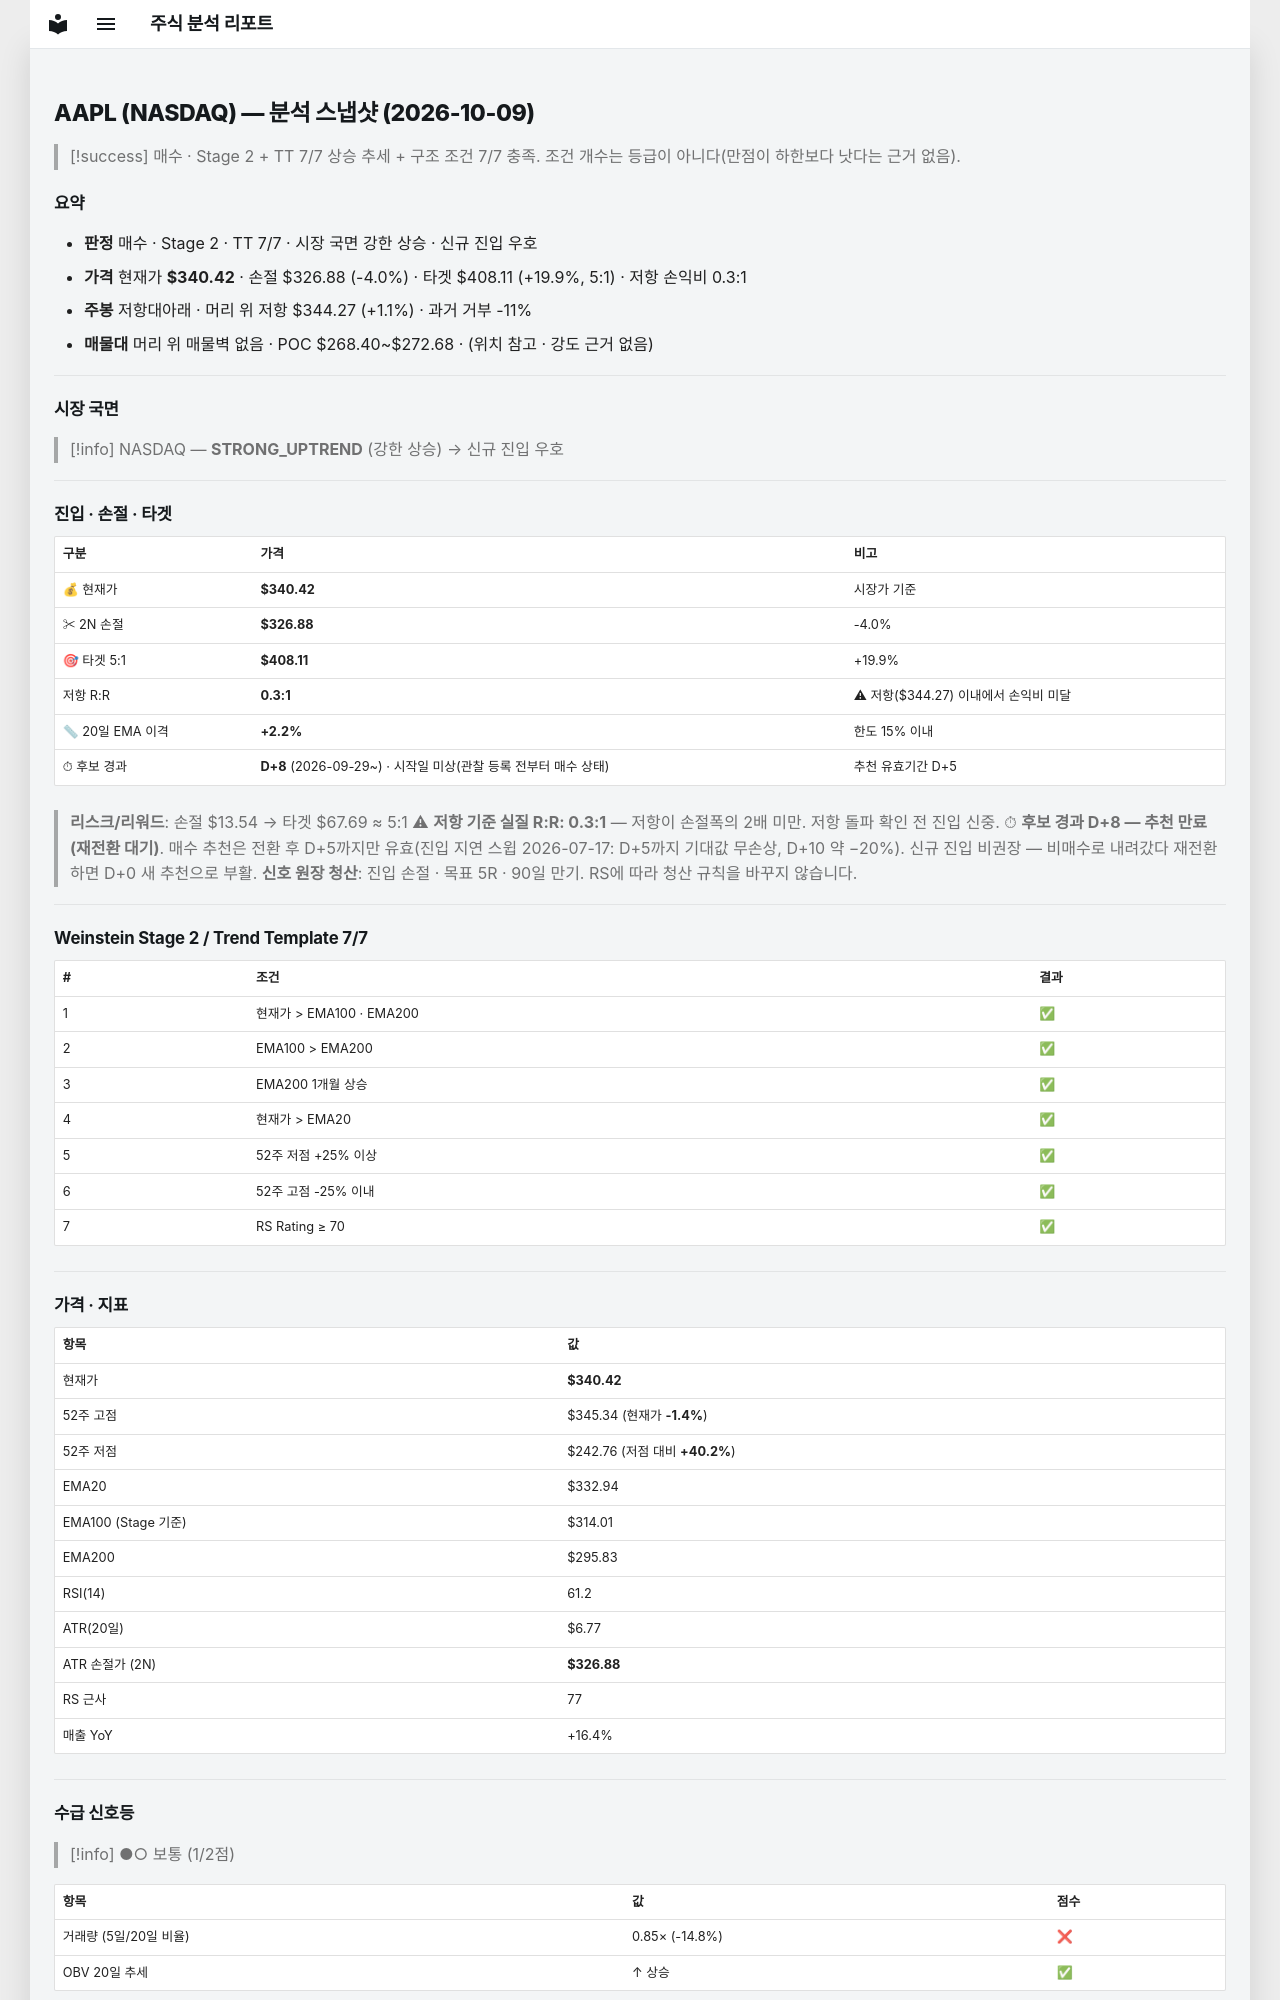

repository: soloandco/stock-reports · page: snapshots/AAPL-2026-10-09/index.html · generator: mkdocs

---
type: analysis-snapshot
title: AAPL 분석 스냅샷
ticker: AAPL
market: NASDAQ
created: 2026-10-09
updated: 2026-10-09
bar-date: 2026-10-08
verdict: 매수후보
real-rr: 0.28
sma50-gap-pct: 2.2
candidate-days: 8
candidate-since: 2026-09-29
candidate-start-unknown: true
weekly-position: 저항대아래
weekly-overhead-price: 344.27
weekly-overhead-pct: 1.1
stage: 2
trend-template-score: 7
tt-max: 7
ma-set: ema-20-100-200
price: 340.4200134277344
stop-price: 326.8820361552782
market-regime: STRONG_UPTREND
supply-demand-score: 1/2
supply-demand-label: 보통
status: tracking
tags:
  - stock-agent
  - watchlist
  - AAPL
  - analysis
related:
  - "[[analysis-template]]"
---

# AAPL (NASDAQ) — 분석 스냅샷 (2026-10-09)

> [!success] 매수 · Stage 2 + TT 7/7
> 상승 추세 + 구조 조건 7/7 충족. 조건 개수는 등급이 아니다(만점이 하한보다 낫다는 근거 없음).

## 요약

- **판정** 매수 · Stage 2 · TT 7/7 · 시장 국면 강한 상승 · 신규 진입 우호
- **가격** 현재가 **$340.42** · 손절 $326.88 (-4.0%) · 타겟 $408.11 (+19.9%, 5:1) · 저항 손익비 0.3:1
- **주봉** 저항대아래 · 머리 위 저항 $344.27 (+1.1%) · 과거 거부 -11%
- **매물대** 머리 위 매물벽 없음 · POC $268.40~$272.68 · (위치 참고 · 강도 근거 없음)

---

## 시장 국면

> [!info] NASDAQ — **STRONG_UPTREND** (강한 상승) → 신규 진입 우호

---

## 진입 · 손절 · 타겟

| 구분 | 가격 | 비고 |
|------|------|------|
| 💰 현재가 | **$340.42** | 시장가 기준 |
| ✂ 2N 손절 | **$326.88** | -4.0% |
| 🎯 타겟 5:1 | **$408.11** | +19.9% |
| 저항 R:R | **0.3:1** | ⚠ 저항($344.27) 이내에서 손익비 미달 |
| 📏 20일 EMA 이격 | **+2.2%** | 한도 15% 이내 |
| ⏱ 후보 경과 | **D+8** (2026-09-29~) · 시작일 미상(관찰 등록 전부터 매수 상태) | 추천 유효기간 D+5 |

> **리스크/리워드**: 손절 $13.54 → 타겟 $67.69 ≈ 5:1
> ⚠ **저항 기준 실질 R:R: 0.3:1** — 저항이 손절폭의 2배 미만. 저항 돌파 확인 전 진입 신중.
> ⏱ **후보 경과 D+8 — 추천 만료(재전환 대기)**. 매수 추천은 전환 후 D+5까지만 유효(진입 지연 스윕 2026-07-17: D+5까지 기대값 무손상, D+10 약 −20%). 신규 진입 비권장 — 비매수로 내려갔다 재전환하면 D+0 새 추천으로 부활.
> **신호 원장 청산**: 진입 손절 · 목표 5R · 90일 만기. RS에 따라 청산 규칙을 바꾸지 않습니다.

---

## Weinstein Stage 2 / Trend Template 7/7

| # | 조건 | 결과 |
|---|------|------|
| 1 | 현재가 > EMA100 · EMA200 | ✅ |
| 2 | EMA100 > EMA200 | ✅ |
| 3 | EMA200 1개월 상승 | ✅ |
| 4 | 현재가 > EMA20 | ✅ |
| 5 | 52주 저점 +25% 이상 | ✅ |
| 6 | 52주 고점 -25% 이내 | ✅ |
| 7 | RS Rating ≥ 70 | ✅ |

---

## 가격 · 지표

| 항목 | 값 |
|------|---|
| 현재가 | **$340.42** |
| 52주 고점 | $345.34 (현재가 **-1.4%**) |
| 52주 저점 | $242.76 (저점 대비 **+40.2%**) |
| EMA20 | $332.94 |
| EMA100 (Stage 기준) | $314.01 |
| EMA200 | $295.83 |
| RSI(14) | 61.2 |
| ATR(20일) | $6.77 |
| ATR 손절가 (2N) | **$326.88** |
| RS 근사 | 77 |
| 매출 YoY | +16.4% |

---
## 수급 신호등

> [!info] ●○ 보통 (1/2점)

| 항목 | 값 | 점수 |
|------|------|------|
| 거래량 (5일/20일 비율) | 0.85× (-14.8%) | ❌ |
| OBV 20일 추세 | ↑ 상승 | ✅ |

> **판독법**: 거래량이 20일 평균보다 20% 이상 많고 OBV(온밸런스볼륨)가 상승 중이면 매집 수급이 강한 것으로 판단합니다.

---
